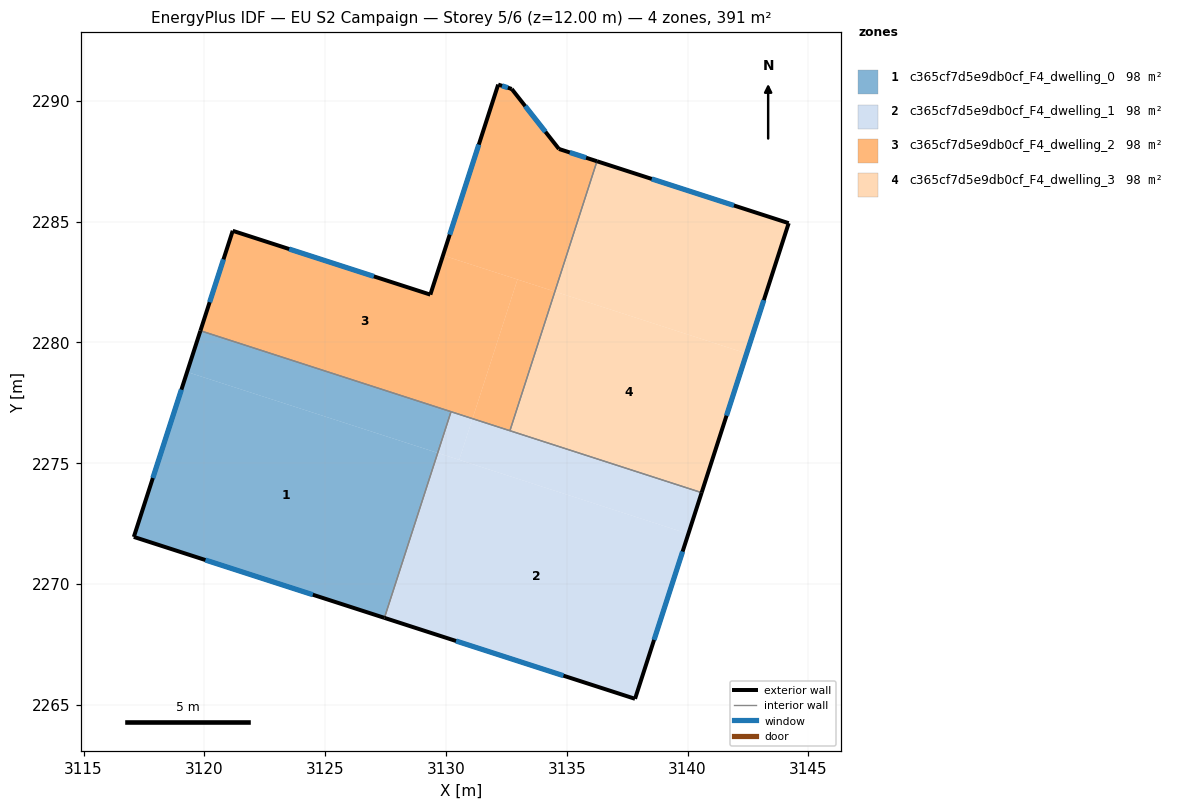
=== STOREY PLAN SPEC (per zone: floor XY polygon, exterior-wall plan segments, windows/doors) ===
zone 1: c365cf7d5e9db0cf_F4_dwelling_0  (97.8 m²)
  floor: (3129.66, 2275.42) (3127.45, 2268.59) (3117.08, 2271.95) (3119.28, 2278.77)
  floor: (3130.21, 2277.13) (3129.66, 2275.42) (3119.28, 2278.77) (3119.84, 2280.48)
  exterior wall: (3117.08, 2271.95) – (3127.45, 2268.59)  [10.9 m]
    window: (3120.04, 2270.99) – (3124.49, 2269.55)  [6.0 m²]
  exterior wall: (3119.84, 2280.48) – (3117.08, 2271.95)  [9.0 m]
    window: (3119.05, 2278.04) – (3117.87, 2274.38)  [4.9 m²]
  interior walls: 2
zone 2: c365cf7d5e9db0cf_F4_dwelling_1  (97.8 m²)
  floor: (3140.03, 2272.07) (3137.83, 2265.24) (3127.45, 2268.59) (3129.66, 2275.42)
  floor: (3140.58, 2273.78) (3140.03, 2272.07) (3130.55, 2275.14) (3131.10, 2276.84)
  floor: (3131.10, 2276.84) (3130.55, 2275.14) (3129.66, 2275.42) (3130.21, 2277.13)
  exterior wall: (3127.45, 2268.59) – (3137.83, 2265.24)  [10.9 m]
    window: (3130.42, 2267.64) – (3134.86, 2266.20)  [6.0 m²]
  exterior wall: (3137.83, 2265.24) – (3140.58, 2273.78)  [9.0 m]
    window: (3138.61, 2267.68) – (3139.80, 2271.34)  [4.9 m²]
  interior walls: 3
zone 3: c365cf7d5e9db0cf_F4_dwelling_2  (97.8 m²)
  floor: (3132.96, 2282.60) (3131.10, 2276.84) (3119.84, 2280.48) (3121.17, 2284.62) (3129.35, 2281.98) (3129.88, 2283.60)
  floor: (3134.68, 2288.01) (3136.25, 2287.50) (3134.51, 2282.10) (3129.88, 2283.60) (3132.16, 2290.67) (3132.72, 2290.49)
  floor: (3134.51, 2282.10) (3132.65, 2276.34) (3131.10, 2276.84) (3132.96, 2282.60)
  exterior wall: (3121.17, 2284.62) – (3119.84, 2280.48)  [4.3 m]
    window: (3120.79, 2283.44) – (3120.22, 2281.66)  [2.4 m²]
  exterior wall: (3129.35, 2281.98) – (3121.17, 2284.62)  [8.6 m]
    window: (3127.02, 2282.73) – (3123.51, 2283.86)  [4.7 m²]
  exterior wall: (3132.16, 2290.67) – (3129.35, 2281.98)  [9.1 m]
    window: (3131.36, 2288.19) – (3130.16, 2284.46)  [5.0 m²]
  exterior wall: (3132.72, 2290.49) – (3132.16, 2290.67)  [0.6 m]
    window: (3132.56, 2290.54) – (3132.32, 2290.62)  [0.3 m²]
  exterior wall: (3134.68, 2288.01) – (3132.72, 2290.49)  [3.2 m]
    window: (3134.12, 2288.72) – (3133.28, 2289.78)  [1.7 m²]
  exterior wall: (3136.25, 2287.50) – (3134.68, 2288.01)  [1.7 m]
    window: (3135.80, 2287.64) – (3135.13, 2287.86)  [0.9 m²]
  interior walls: 3
zone 4: c365cf7d5e9db0cf_F4_dwelling_3  (97.8 m²)
  floor: (3142.45, 2279.54) (3140.58, 2273.78) (3132.65, 2276.34) (3134.51, 2282.10)
  floor: (3144.19, 2284.93) (3142.45, 2279.54) (3134.51, 2282.10) (3136.25, 2287.50)
  exterior wall: (3144.19, 2284.93) – (3136.25, 2287.50)  [8.3 m]
    window: (3141.92, 2285.67) – (3138.52, 2286.77)  [4.6 m²]
  exterior wall: (3140.58, 2273.78) – (3144.19, 2284.93)  [11.7 m]
    window: (3141.61, 2276.97) – (3143.16, 2281.75)  [6.5 m²]
  interior walls: 2

=== DERIVED (storey summary) ===
Building: EU S2 Campaign
Storey: 5 of 6  (floor level z = 12.00 m)
Storey gross floor area: 391.1 m²
Zones on this storey: 4
  - c365cf7d5e9db0cf_F4_dwelling_0: floor 97.8 m²; exterior wall 19.9 m (59.6 m²); 2 window(s) 10.9 m²; WWR 18.4%
  - c365cf7d5e9db0cf_F4_dwelling_1: floor 97.8 m²; exterior wall 19.9 m (59.6 m²); 2 window(s) 10.9 m²; WWR 18.4%
  - c365cf7d5e9db0cf_F4_dwelling_2: floor 97.8 m²; exterior wall 27.5 m (82.5 m²); 6 window(s) 15.1 m²; WWR 18.4%
  - c365cf7d5e9db0cf_F4_dwelling_3: floor 97.8 m²; exterior wall 20.1 m (60.2 m²); 2 window(s) 11.1 m²; WWR 18.4%
Zone adjacency (shared interzone walls):
  - c365cf7d5e9db0cf_F4_dwelling_0 ↔ c365cf7d5e9db0cf_F4_dwelling_1
  - c365cf7d5e9db0cf_F4_dwelling_0 ↔ c365cf7d5e9db0cf_F4_dwelling_2
  - c365cf7d5e9db0cf_F4_dwelling_1 ↔ c365cf7d5e9db0cf_F4_dwelling_2
  - c365cf7d5e9db0cf_F4_dwelling_1 ↔ c365cf7d5e9db0cf_F4_dwelling_3
  - c365cf7d5e9db0cf_F4_dwelling_2 ↔ c365cf7d5e9db0cf_F4_dwelling_3